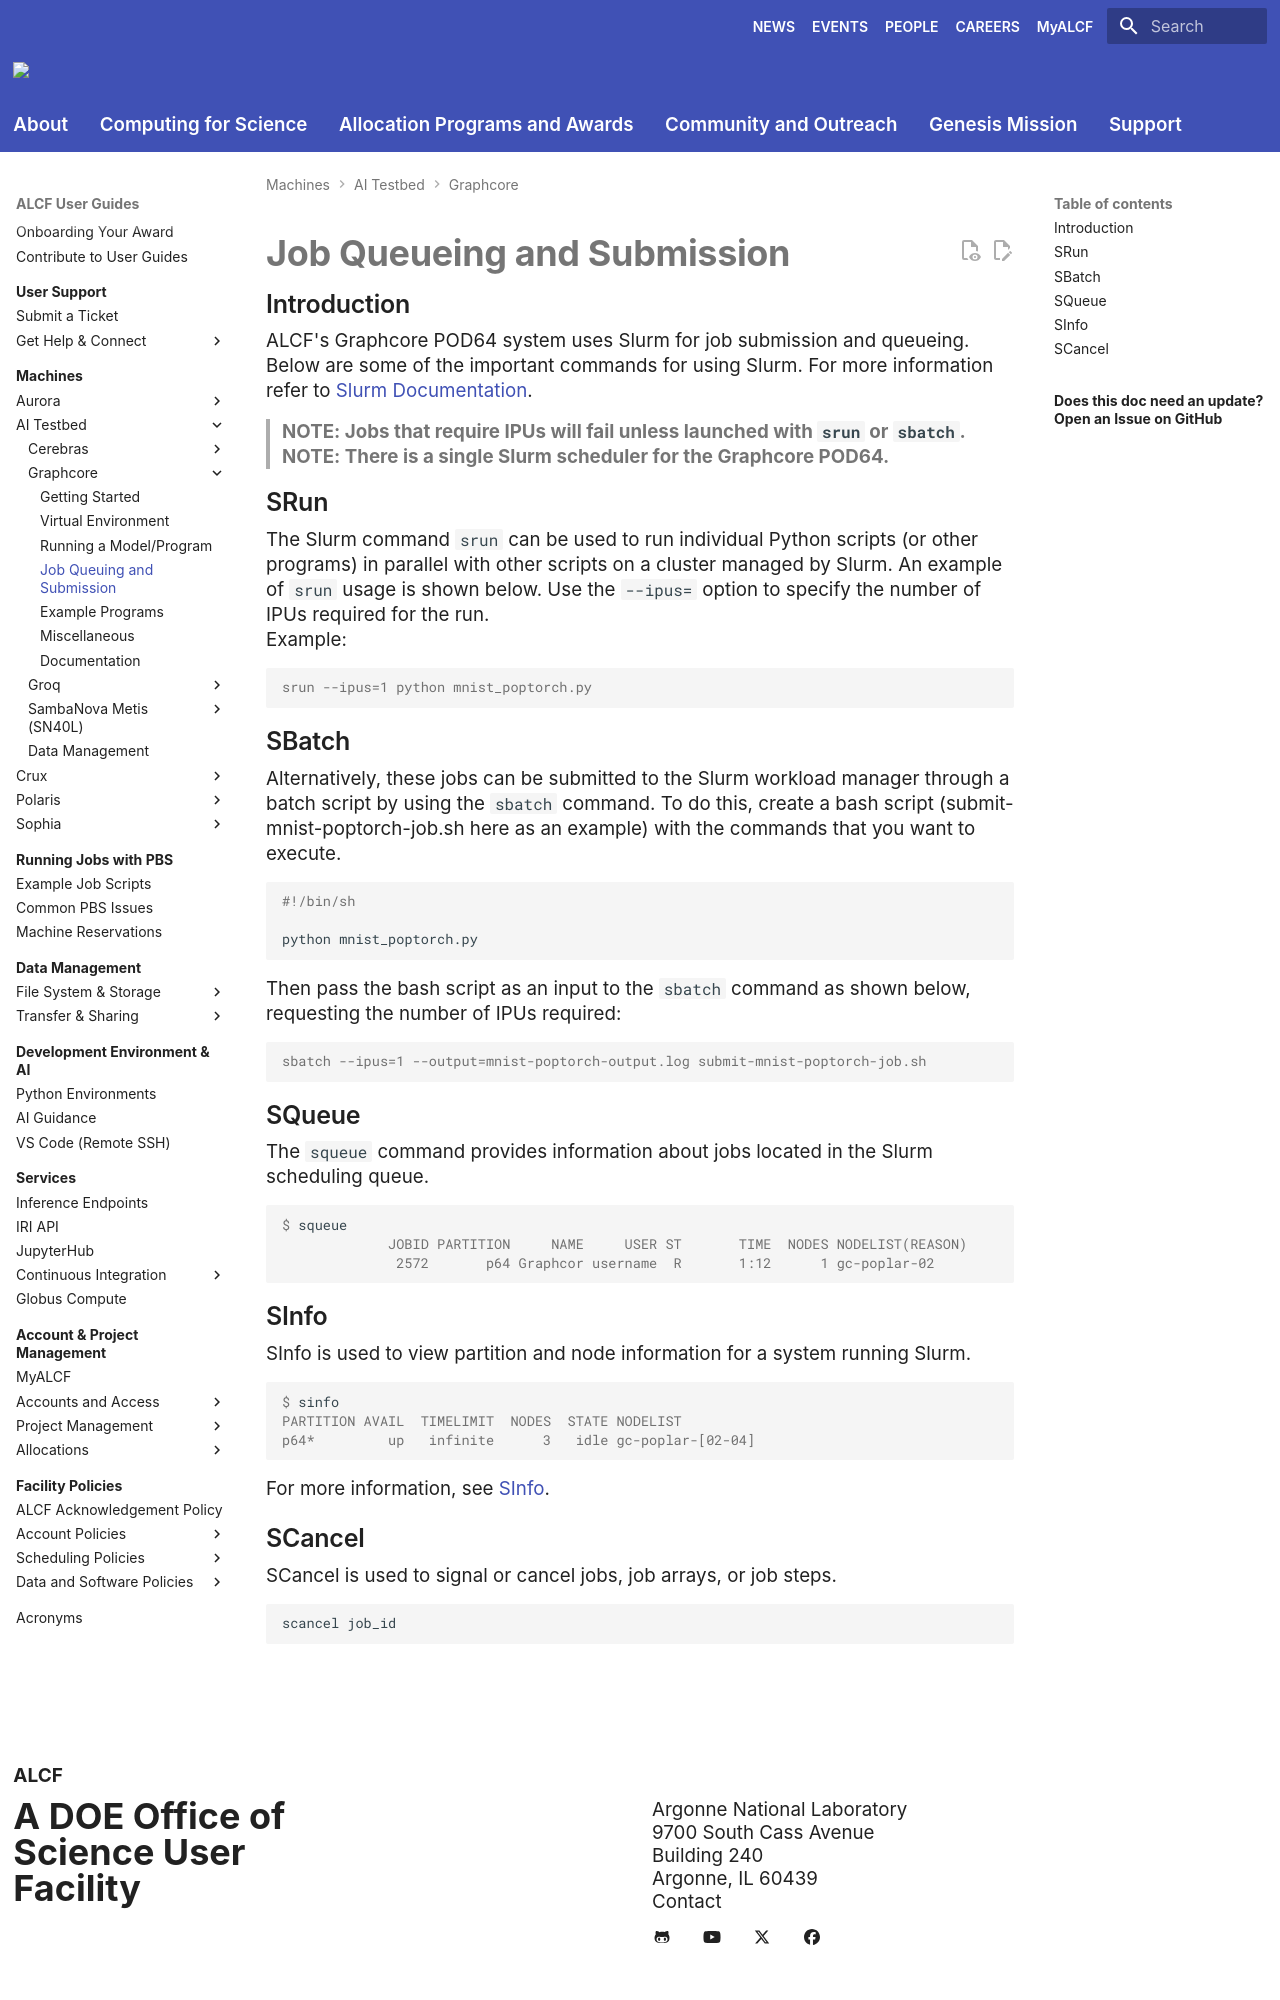

repository: argonne-lcf/user-guides · page: ai-testbed/graphcore/job-queuing-and-submission/index.html · generator: mkdocs

# Job Queueing and Submission

## Introduction

ALCF's Graphcore POD64 system uses Slurm for job submission and queueing. Below are some of the important commands for using Slurm. For more information refer to [Slurm Documentation](https://slurm.schedmd.com/).

>**NOTE: Jobs that require IPUs will fail unless launched with `srun` or `sbatch`.**
>**NOTE: There is a single Slurm scheduler for the Graphcore POD64.**

## SRun

The Slurm command `srun` can be used to run individual Python scripts (or other programs) in parallel with other scripts on a cluster managed by Slurm. An example of `srun` usage is shown below. Use the `--ipus=` option to specify the number of IPUs required for the run.

Example:

```console
srun --ipus=1 python mnist_poptorch.py

```

## SBatch

Alternatively, these jobs can be submitted to the Slurm workload manager through a batch script by using the `sbatch` command. To do this, create a bash script (submit-mnist-poptorch-job.sh here as an example) with the commands that you want to execute.

```bash
#!/bin/sh

python mnist_poptorch.py
```

Then pass the bash script as an input to the `sbatch` command as shown below, requesting the number of IPUs required:

```console
sbatch --ipus=1 --output=mnist-poptorch-output.log submit-mnist-poptorch-job.sh
```

<!--- See [DataParallel](DataParallel.md) for additional information. --->

## SQueue

The `squeue` command provides information about jobs located in the Slurm scheduling queue.

```console
$ squeue
             JOBID PARTITION     NAME     USER ST       TIME  NODES NODELIST(REASON)
              2572       p64 Graphcor username  R       1:12      1 gc-poplar-02
```

## SInfo

SInfo is used to view partition and node information for a system running Slurm.

```console
$ sinfo
PARTITION AVAIL  TIMELIMIT  NODES  STATE NODELIST
p64*         up   infinite      3   idle gc-poplar-[02-04]
```

For more information, see [SInfo](https://slurm.schedmd.com/sinfo.html).
